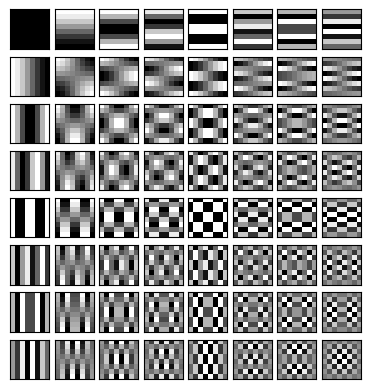

The matplotlib source for this figure:
# -*- coding:utf-8 -*-
import math
import numpy as np
import matplotlib.pyplot as plt

"""
JPEG圧縮に使われる離散コサイン変換(Discrete Cosine Transform)を実装してみた。
高速化はしていないので実用性は少ない。
"""

__author__ = "sugaok <github.com/sugaok>"
__status__ = "practice"
__version__ = "0.0.1"
__date__ = "August 11, 2019"


class DCT:
    def __init__(self, input_size, version=2):
        # Nはデータ長
        self.N = input_size
        # 基底ベクトルを作成
        self.T1D = np.array([
            [
                math.sqrt((1 if k == 0 else 2) / self.N) *
                math.cos(math.pi * (2 * x + 1) * k / (2 * self.N))
                for x in range(self.N)
            ] for k in range(self.N)
        ])

    def print(self):
        """ 既定ベクトルを表示 """
        print(self.T1D)
    
    def dct(self, data):
        """ 時間領域から周波数領域へ """
        return self.T1D.dot(data)
    
    def idct(self, data):
        """ 周波数領域から時間領域へ """
        return self.T1D.T.dot(data)

    def dct2(self, data):
        """
        二次元の場合は水平にDCTを行った結果を更に垂直にDCTする
        """
        return np.array([self.T1D.dot(d) for d in np.array([self.T1D.dot(d) for d in data]).T])

    def idct2(self, data):
        """
        戻す場合は垂直を戻した後水平を戻す
        """
        return np.array([self.T1D.T.dot(d) for d in np.array([self.T1D.T.dot(d) for d in data]).T])

if __name__ == "__main__":
    input_size = 8
    dct = DCT(input_size)
    plt.subplots_adjust(left=0.1, right=0.65, wspace=0.1)

    for i in range(int(math.pow(input_size, 2))):
        plt.subplot(input_size, input_size, i + 1)
        plt.tick_params(labelbottom=False,
                labelleft=False,
                labelright=False,
                labeltop=False,
                bottom=False,
                left=False,
                right=False,
                top=False)
        data = np.zeros(int(math.pow(input_size, 2)))
        data[i] = 1
        data = dct.idct2(data.reshape((input_size, input_size)))
        plt.imshow(data, 'gray')
    # plt.show()
    plt.savefig('dct.png', bbox_inches='tight', pad_inches=0, transparent=True)
